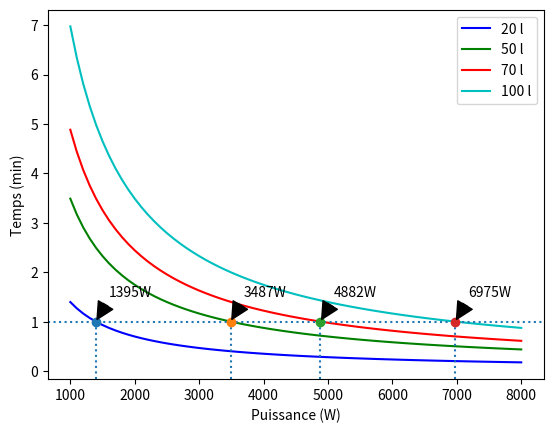

Source code (Python):
import numpy as np
import matplotlib.pyplot as plt


r = np.arange(1000.0, 8100.0, 100.0)
def f(m,t):
	return ((m*1000.0*4.185)/t)/60.

plt.plot(r, f(20,r), 'b', label='20 l')
plt.plot(r, f(50,r), 'g', label='50 l')
plt.plot(r, f(70,r), 'r', label='70 l')
plt.plot(r, f(100,r), 'c', label='100 l')
plt.axhline(y=1,linestyle=':')
#Intersection 20l
plt.axvline(x=1395., ymax=0.15, linestyle=':')
plt.plot(1395.,1., 'o')
plt.annotate('1395W', xy=(1395., 1.0), xytext=(1595., 1.5),
	arrowprops=dict(facecolor='black', shrink=0.1))
#Intersection 50l
plt.axvline(x=3487.5, ymax=0.15, linestyle=':')
plt.plot(3487.5,1., 'o')
plt.annotate('3487W', xy=(3487.5, 1.0), xytext=(3687., 1.5),
	arrowprops=dict(facecolor='black', shrink=0.1))
#Intersection 70l
plt.axvline(x=4882.5, ymax=0.15, linestyle=':')
plt.plot(4882.5,1., 'o')
plt.annotate('4882W', xy=(4882.5, 1.0), xytext=(5082., 1.5),
	arrowprops=dict(facecolor='black', shrink=0.1))
#Intersection 100l
plt.axvline(x=6975., ymax=0.15, linestyle=':')
plt.plot(6975.,1., 'o')
plt.annotate('6975W', xy=(6975., 1.0), xytext=(7175., 1.5),
	arrowprops=dict(facecolor='black', shrink=0.1))

plt.xlabel('Puissance (W)')
plt.ylabel('Temps (min)')
plt.legend()
plt.show()
#plt.savefig("graph.png")